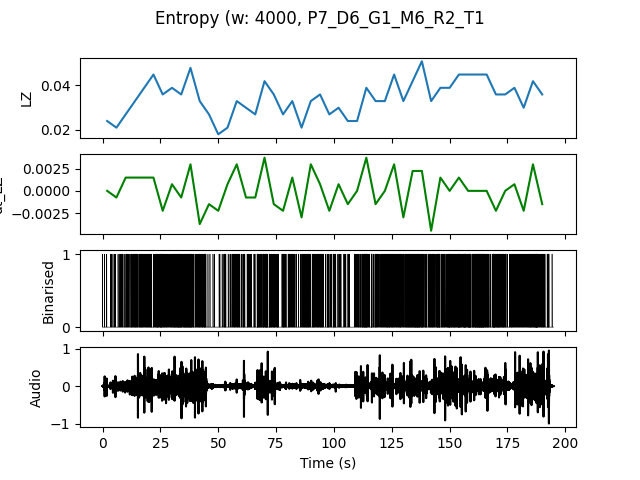

The table this chart was drawn from, first rows:
, t0, LZ, dt_LZ, IOI
0.0, 0.0, 0.02393, 0.0, 0.8
4.0, 4.0, 0.02094, -0.0007479, 0.6667
8.0, 8.0, 0.02692, 0.001496, 0.4444
12.0, 12.0, 0.03291, 0.001496, 0.2857
16.0, 16.0, 0.03889, 0.001496, 0.2667
20.0, 20.0, 0.04487, 0.001496, 0.25
24.0, 24.0, 0.0359, -0.002244, 0.2353
28.0, 28.0, 0.03889, 0.0007479, 0.25
32.0, 32.0, 0.0359, -0.0007479, 0.2
36.0, 36.0, 0.04786, 0.002991, 0.2105
40.0, 40.0, 0.03291, -0.003739, 0.2667
44.0, 44.0, 0.02692, -0.001496, 0.5714
48.0, 48.0, 0.01795, -0.002244, 1.0
52.0, 52.0, 0.02094, 0.0007479, 0.5
56.0, 56.0, 0.03291, 0.002991, 0.3636
60.0, 60.0, 0.02991, -0.0007479, 0.4
64.0, 64.0, 0.02692, -0.0007479, 0.3636
68.0, 68.0, 0.04188, 0.003739, 0.2353
72.0, 72.0, 0.0359, -0.001496, 0.2353
76.0, 76.0, 0.02692, -0.002244, 0.4
80.0, 80.0, 0.03291, 0.001496, 0.3333
84.0, 84.0, 0.02094, -0.002991, 0.3333
88.0, 88.0, 0.03291, 0.002991, 0.2857
92.0, 92.0, 0.0359, 0.0007479, 0.3077
96.0, 96.0, 0.02692, -0.002244, 0.4
100.0, 100.0, 0.02991, 0.0007479, 0.5
104.0, 104.0, 0.02393, -0.001496, 0.6667
108.0, 108.0, 0.02393, 0.0, 0.4444
112.0, 112.0, 0.03889, 0.003739, 0.25
116.0, 116.0, 0.03291, -0.001496, 0.3077
120.0, 120.0, 0.03291, 0.0, 0.25
124.0, 124.0, 0.04487, 0.002991, 0.25
128.0, 128.0, 0.03291, -0.002991, 0.2667
132.0, 132.0, 0.04188, 0.002244, 0.1905
136.0, 136.0, 0.05085, 0.002244, 0.2
140.0, 140.0, 0.03291, -0.004487, 0.3077
144.0, 144.0, 0.03889, 0.001496, 0.2222
148.0, 148.0, 0.03889, 0.0, 0.2105
152.0, 152.0, 0.04487, 0.001496, 0.2
156.0, 156.0, 0.04487, 0.0, 0.1818
160.0, 160.0, 0.04487, 0.0, 0.1538
164.0, 164.0, 0.04487, 0.0, 0.2105
168.0, 168.0, 0.0359, -0.002244, 0.1905
172.0, 172.0, 0.0359, 0.0, 0.3077
176.0, 176.0, 0.03889, 0.0007479, 0.2857
180.0, 180.0, 0.02991, -0.002244, 0.3077
184.0, 184.0, 0.04188, 0.002991, 0.1905
188.0, 188.0, 0.0359, -0.001496, 0.3333
